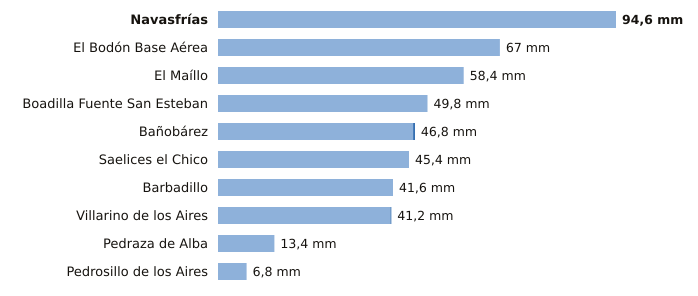

Values plotted in this chart, from the file beside it:
estacion, provincia, indicativo, mm_6_dias_anteriores, mm_hoy, mm_7_dias, horas_de_hoy
Navasfrías, Salamanca, 2930Y, 94.6, 0.0, 94.6, 15
El Bodón Base Aérea, Salamanca, 2945A, 67.0, 0.0, 67.0, 14
El Maíllo, Salamanca, 2918Y, 58.4, 0.0, 58.4, 15
Boadilla Fuente San Esteban, Salamanca, 2914C, 49.8, 0.0, 49.8, 12
Bañobárez, Salamanca, 2926B, 46.4, 0.4, 46.8, 14
Saelices el Chico, Salamanca, 2946X, 45.4, 0.0, 45.4, 15
Barbadillo, Salamanca, 2873X, 41.6, 0.0, 41.6, 14
Villarino de los Aires, Salamanca, 2891A, 41.0, 0.2, 41.2, 13
Pedraza de Alba, Salamanca, 2863C, 13.4, 0.0, 13.4, 12
Pedrosillo de los Aires, Salamanca, 2847X, 6.8, 0.0, 6.8, 15
